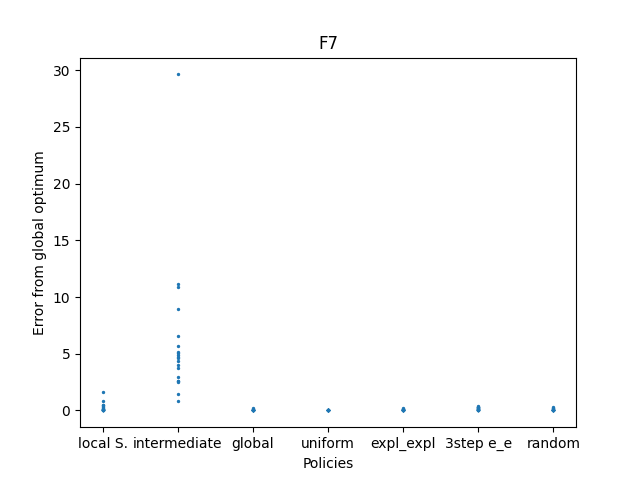

The file beside this chart, header and first rows:
-799.5520289279374, -799.8461860714613, -799.9165789568374, -799.9848572133308, -799.998045717526, -799.1523756110536, -799.9272645221181, -799.7883248979202, -799.8501821324135, -799.8458039466219, -799.9996614810525, -799.9992652423535, -799.590363817591, -799.9951854327235, -799.6949569057033, -799.997920969802, -798.3776814031344, -799.9999852381372, -799.9907228394399, -799.5630482551611
-797.4, -794.3, -789.1, -795.3, -793.4, -791, -795.2, -798.5, -796.3, -797.4, -788.8, -770.4, -796, -797.1, -795.6, -795, -797.5, -795.3, -799.2, -794.8
-799.8, -800, -800, -799.8, -799.9, -800, -800, -800, -800, -800, -799.9, -800, -800, -800, -800, -800, -800, -799.9, -800, -800
-800, -799.9, -800, -800, -800, -800, -800, -800, -800, -800, -800, -800, -800, -799.9, -800, -800, -800, -800, -800, -800
-800, -799.9, -800, -799.9, -799.8, -800, -799.9, -799.9, -799.9, -800, -799.8, -800, -800, -800, -799.9, -800, -799.8, -800, -800, -799.9
-799.8, -800, -799.6, -800, -799.8, -799.8, -799.9, -799.8, -799.7, -800, -799.7, -800, -800, -799.9, -800, -800, -799.7, -799.7, -800, -799.9
-800, -800, -800, -799.8, -800, -799.9, -800, -799.9, -799.9, -800, -799.9, -800, -799.8, -800, -799.7, -799.8, -800, -800, -800, -800
